Image classification data set "Disease Detection Dataset" (Neural-Ninja/Crop-Disease-Detection-and-Severity-Estimation-PLOS-ONE on GitHub). Class labels (10): tomato bacterial spot, tomato early blight, tomato late blight, tomato leaf mold, tomato septoria leaf spot, tomato spider mites two spotted spider mite, tomato target spot, tomato yellow leaf curl virus, tomato mosaic virus, tomato healthy.

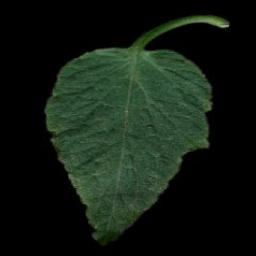
Label: tomato target spot

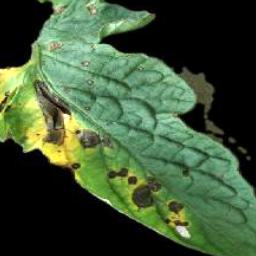
Label: tomato early blight

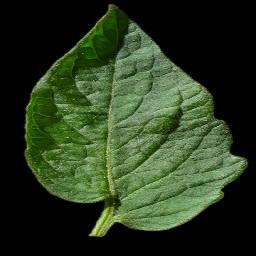
Label: tomato healthy

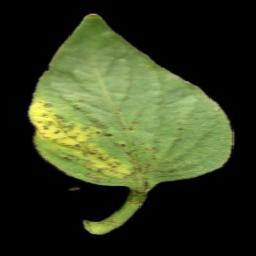
Label: tomato yellow leaf curl virus

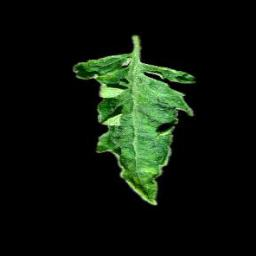
Label: tomato mosaic virus

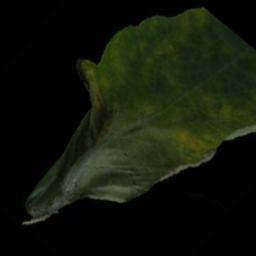
Label: tomato late blight
